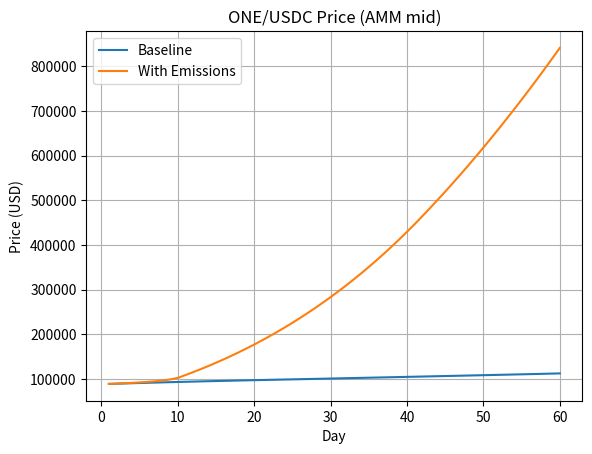
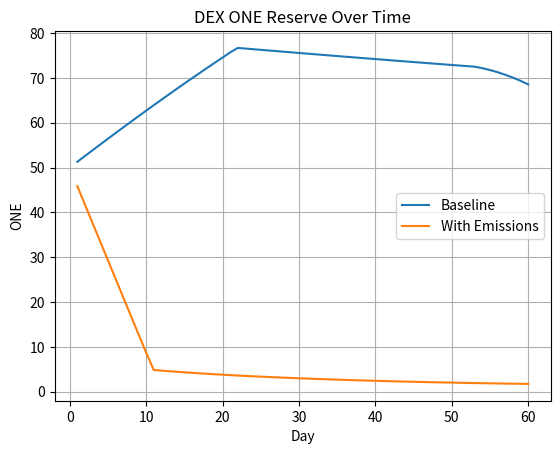
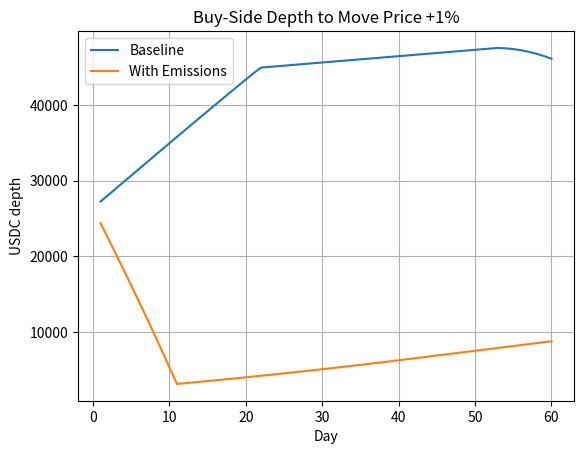
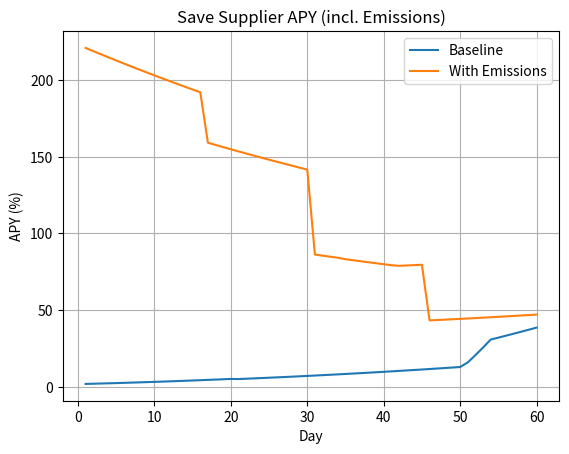
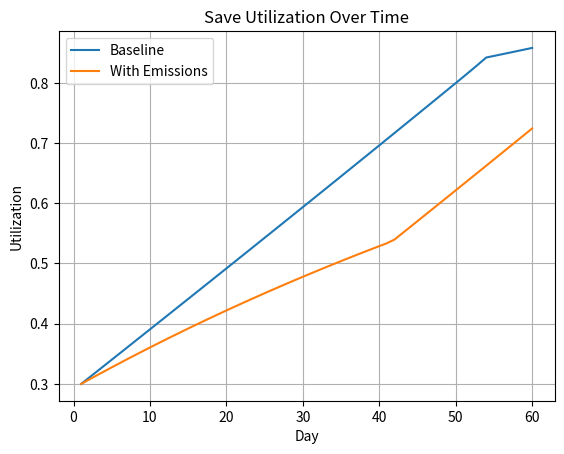
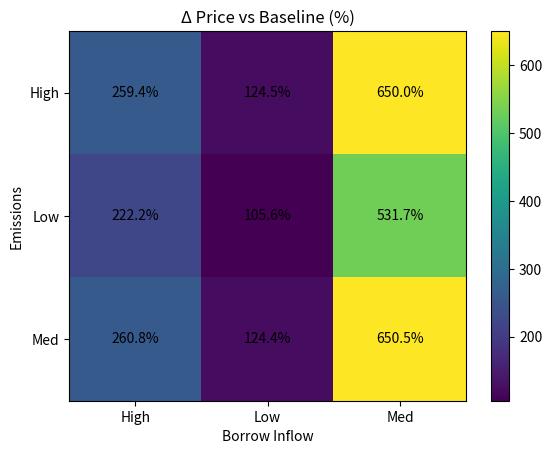
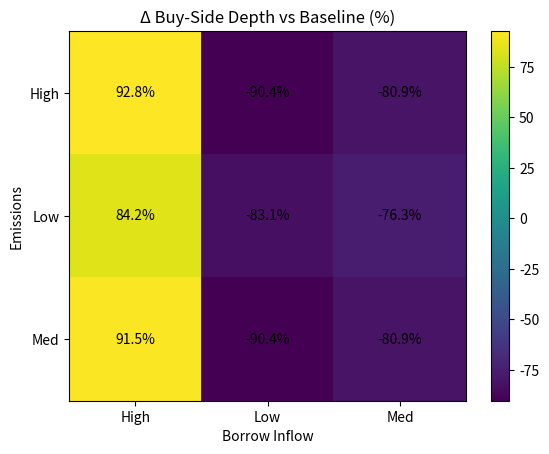
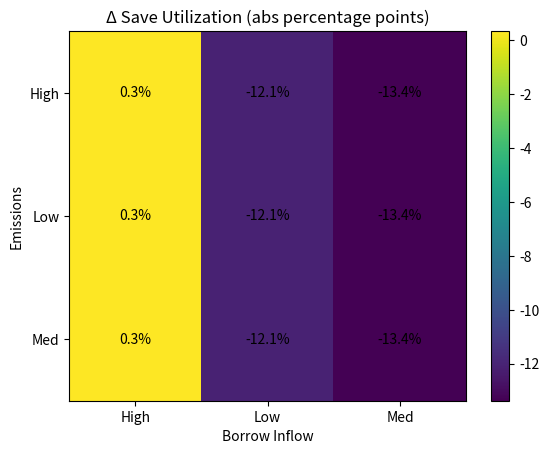

The script that saved these images, in order:

# (same content as before, compressed for brevity in this cell)
import os
import numpy as np
import pandas as pd
import matplotlib.pyplot as plt
from dataclasses import dataclass
from typing import Callable, Dict

CONFIG = dict(
    T=60, P0=88000.0, one_reserve0=50.0, dex_fee=0.003, daily_volume_as_tvls=0.25,
    lp_external_emissions_usd_per_day=0.0,
    optimal_util=0.80, min_borrow_apr=0.00, optimal_borrow_apr=0.18, max_borrow_apr=1.50,
    rf_low_util=0.50, rf_kink=0.80, rf_low_val=0.05, rf_mid_val=0.10, rf_high_val=0.20,
    save_supply_usd=2_000_000.0, save_borrow_util0=0.30, daily_borrow_inflow_pct=0.01,
    borrow_fee=0.001, deposit_limit_usd=3_000_000.0, total_one_liquidity=80.0,
    total_usdc_liquidity=3_000_000.0, apy_sensitivity=3.0, theta_long=0.7, theta_short=0.3,
    allow_one_borrowing=False, emissions_base_usd_per_day=10_000.0,
    emissions_decay_breakpoints=(30, 45), emissions_low_util_boost=1.20,
    grid_emissions_levels={"Low": 5000.0, "Med": 10000.0, "High": 20000.0},
    grid_borrow_levels={"Low": 0.0025, "Med": 0.01, "High": 0.03},
    output_dir="outputs"
)

@dataclass
class RateModel:
    optimal_util: float; min_borrow_apr: float; optimal_borrow_apr: float; max_borrow_apr: float
    rf_low_util: float; rf_kink: float; rf_low_val: float; rf_mid_val: float; rf_high_val: float
    def borrow_apr(self, u):
        u = max(0.0, min(1.0, u))
        if u <= self.optimal_util:
            if self.optimal_util == 0: return self.min_borrow_apr
            return self.min_borrow_apr + (self.optimal_borrow_apr - self.min_borrow_apr) * (u / self.optimal_util)
        rem = (u - self.optimal_util) / max(1e-9, (1.0 - self.optimal_util))
        return self.optimal_borrow_apr + rem * (self.max_borrow_apr - self.optimal_borrow_apr)
    def reserve_factor(self, u):
        if u < self.rf_low_util: return self.rf_low_val
        if u <= self.rf_kink: return self.rf_mid_val
        return self.rf_high_val
    def supply_apr(self, u):
        return self.borrow_apr(u) * u * (1.0 - self.reserve_factor(u))

def emissions_fn_factory(base_per_day, bp=(30,45), low_util_boost=1.20):
    d1, d2 = bp
    def _fn(day, util):
        if day <= d1: v = base_per_day
        elif day <= d2: v = base_per_day * 0.60
        else: v = base_per_day * 0.30
        if util < 0.40: v *= low_util_boost
        return v
    return _fn

def pool_price(x,y): return y/x if x>0 else float("inf")

def swap_usdc_for_one(x,y,usdc_in,fee):
    usdc_in_eff = usdc_in*(1.0-fee); k=x*y; new_y=y+usdc_in_eff; new_x=k/new_y; one_out=x-new_x
    return max(new_x,1e-9), max(new_y,1e-9), max(one_out,0.0)

def swap_one_for_usdc(x,y,one_in,fee):
    one_in_eff = one_in*(1.0-fee); k=x*y; new_x=x+one_in_eff; new_y=k/new_x; usdc_out=y-new_y
    return max(new_x,1e-9), max(new_y,1e-9), max(usdc_out,0.0)

def lp_fee_apy(daily_volume,tvl,fee):
    if tvl<=0: return 0.0
    return (daily_volume*fee/tvl)*365.0

def depth_to_move_up_1pct(x,y,fee):
    p0=pool_price(x,y); target=p0*1.01; usdc=0.0
    for _ in range(100):
        nx,ny,_=swap_usdc_for_one(x,y,usdc,fee); p=pool_price(nx,ny)
        if p>=target: break
        usdc+=max(y*0.001,1.0)
    return usdc

def soft_share(save_apy, lp_apy, sens):
    delta = save_apy - lp_apy
    return 1.0/(1.0+np.exp(-sens*delta))

def run_scenario(cfg, emissions_on, emissions_base_usd_per_day=None):
    T=cfg["T"]; P0=cfg["P0"]; x=float(cfg["one_reserve0"]); y=float(cfg["one_reserve0"]*P0)
    dex_fee=cfg["dex_fee"]; daily_volume_as_tvls=cfg["daily_volume_as_tvls"]
    lp_ext=cfg["lp_external_emissions_usd_per_day"]
    rm=RateModel(cfg["optimal_util"],cfg["min_borrow_apr"],cfg["optimal_borrow_apr"],cfg["max_borrow_apr"],
                 cfg["rf_low_util"],cfg["rf_kink"],cfg["rf_low_val"],cfg["rf_mid_val"],cfg["rf_high_val"])
    save_supply=min(cfg["save_supply_usd"],cfg["deposit_limit_usd"]); borrow_balance=save_supply*cfg["save_borrow_util0"]
    daily_borrow_inflow_pct=cfg["daily_borrow_inflow_pct"]
    total_one_liquidity=cfg["total_one_liquidity"]; apy_sensitivity=cfg["apy_sensitivity"]
    theta_long=cfg["theta_long"]; allow_one_borrowing=cfg["allow_one_borrowing"]; theta_short=cfg["theta_short"]
    one_idle=max(total_one_liquidity-x,0.0)
    base=cfg["emissions_base_usd_per_day"] if emissions_base_usd_per_day is None else emissions_base_usd_per_day
    efn=emissions_fn_factory(base,cfg["emissions_decay_breakpoints"],cfg["emissions_low_util_boost"])
    rows=[]
    for day in range(1,T+1):
        price=y/x; dex_tvl=x*price+y; daily_vol=daily_volume_as_tvls*dex_tvl
        lp_apy=lp_fee_apy(daily_vol,dex_tvl,dex_fee)+(lp_ext/dex_tvl*365.0 if dex_tvl>0 else 0.0)
        util=min(borrow_balance/max(save_supply,1e-9),1.0)
        supply_apr=rm.supply_apr(util); emissions_value=efn(day,util) if emissions_on else 0.0
        save_apy=supply_apr+(emissions_value/max(save_supply,1e-9))*365.0
        share_to_save=soft_share(save_apy,lp_apy,apy_sensitivity)
        one_shift=(share_to_save-0.5)*0.10*total_one_liquidity; max_withdrawable=max(x-5.0,0.0)
        if one_shift>0:
            move=min(one_shift,max_withdrawable); x-=move; one_idle+=move
        else:
            move=min(-one_shift,one_idle); x+=move; one_idle-=move
        y=x*price
        r_b=rm.borrow_apr(util); new_borrow_raw=save_supply*daily_borrow_inflow_pct
        remaining_liq=max(save_supply-borrow_balance,0.0); new_borrow=min(new_borrow_raw,remaining_liq)
        borrow_balance+=borrow_balance*(r_b/365.0); borrow_balance+=new_borrow
        usdc_for_buys=new_borrow*theta_long
        if usdc_for_buys>0: x,y,_=swap_usdc_for_one(x,y,usdc_for_buys,dex_fee)
        if allow_one_borrowing:
            one_for_sells=(new_borrow*theta_short)/max(price,1e-9)
            if one_for_sells>0: x,y,_=swap_one_for_usdc(x,y,one_for_sells,dex_fee)
        depth_up_1pct=depth_to_move_up_1pct(x,y,dex_fee)
        rows.append({"Day":day,"Price":y/x,"DEX ONE Reserve":x,"DEX USDC Reserve":y,"DEX TVL (USD)":dex_tvl,
                     "LP APY (fees+emissions)":lp_apy*100.0,"Save Utilization":util,
                     "Save Supply (USD)":save_supply,"Save Borrow Balance (USD)":borrow_balance,
                     "Save APY (supply+emissions)":save_apy*100.0,"Save Emissions USD/day":emissions_value,
                     "Depth to +1% (USDC)":depth_up_1pct,"ONE idle (outside LP)":one_idle})
        if save_apy>lp_apy: save_supply=min(save_supply*1.01,cfg["deposit_limit_usd"])
    return pd.DataFrame(rows)

def ensure_dir(p): os.makedirs(p, exist_ok=True)
def save_df(df, path): df.to_csv(path, index=False)

def plot_series(xs, ys, title, xlabel, ylabel, out_path, legend=None):
    plt.figure()
    for i,y in enumerate(ys):
        plt.plot(xs, y, label=None if not legend else legend[i])
    plt.title(title); plt.xlabel(xlabel); plt.ylabel(ylabel); plt.grid(True)
    if legend: plt.legend()
    plt.savefig(out_path, bbox_inches="tight"); plt.close()

def simple_heatmap(matrix, title, out_path):
    plt.figure(); plt.imshow(matrix.values, aspect="auto"); plt.title(title)
    plt.xlabel("Borrow Inflow"); plt.ylabel("Emissions")
    plt.xticks(range(len(matrix.columns)), matrix.columns); plt.yticks(range(len(matrix.index)), matrix.index)
    for i in range(matrix.shape[0]):
        for j in range(matrix.shape[1]):
            plt.text(j,i,f"{matrix.values[i,j]:.1f}%",ha="center",va="center")
    plt.colorbar(); plt.savefig(out_path, bbox_inches="tight"); plt.close()

def run_two_scenario_and_plots(cfg, outdir):
    ensure_dir(outdir)
    baseline=run_scenario(cfg, emissions_on=False)
    with_em=run_scenario(cfg, emissions_on=True, emissions_base_usd_per_day=cfg["emissions_base_usd_per_day"])
    save_df(baseline, os.path.join(outdir, "scenario_A_baseline.csv"))
    save_df(with_em, os.path.join(outdir, "scenario_B_with_emissions.csv"))
    summary=pd.DataFrame({
        "Metric":[ "Final Price (USD)","Final DEX ONE Reserve","Final DEX USDC Reserve","Final DEX TVL (USD)",
                   "Final Depth to +1% (USDC)","Final Save Utilization","Final Save Borrow Balance (USD)",
                   "Final Save APY (supply+emissions) %"],
        "Baseline":[baseline["Price"].iloc[-1],baseline["DEX ONE Reserve"].iloc[-1],baseline["DEX USDC Reserve"].iloc[-1],
                    baseline["DEX TVL (USD)"].iloc[-1],baseline["Depth to +1% (USDC)"].iloc[-1],
                    baseline["Save Utilization"].iloc[-1],baseline["Save Borrow Balance (USD)"].iloc[-1],
                    baseline["Save APY (supply+emissions)"].iloc[-1]],
        "With Emissions":[with_em["Price"].iloc[-1],with_em["DEX ONE Reserve"].iloc[-1],with_em["DEX USDC Reserve"].iloc[-1],
                    with_em["DEX TVL (USD)"].iloc[-1],with_em["Depth to +1% (USDC)"].iloc[-1],
                    with_em["Save Utilization"].iloc[-1],with_em["Save Borrow Balance (USD)"].iloc[-1],
                    with_em["Save APY (supply+emissions)"].iloc[-1]]
    })
    save_df(summary, os.path.join(outdir, "end_of_horizon_summary.csv"))
    xs=baseline["Day"]
    plot_series(xs,[baseline["Price"],with_em["Price"]],"ONE/USDC Price (AMM mid)","Day","Price (USD)",
                os.path.join(outdir,"price_paths.png"),legend=["Baseline","With Emissions"])
    plot_series(xs,[baseline["DEX ONE Reserve"],with_em["DEX ONE Reserve"]],"DEX ONE Reserve Over Time","Day","ONE",
                os.path.join(outdir,"dex_one_reserve.png"),legend=["Baseline","With Emissions"])
    plot_series(xs,[baseline["Depth to +1% (USDC)"],with_em["Depth to +1% (USDC)"]],"Buy-Side Depth to Move Price +1%","Day","USDC depth",
                os.path.join(outdir,"depth_to_plus1.png"),legend=["Baseline","With Emissions"])
    plot_series(xs,[baseline["Save APY (supply+emissions)"],with_em["Save APY (supply+emissions)"]],"Save Supplier APY (incl. Emissions)","Day","APY (%)",
                os.path.join(outdir,"save_supplier_apy.png"),legend=["Baseline","With Emissions"])
    plot_series(xs,[baseline["Save Utilization"],with_em["Save Utilization"]],"Save Utilization Over Time","Day","Utilization",
                os.path.join(outdir,"save_utilization.png"),legend=["Baseline","With Emissions"])
    return baseline, with_em, summary

def run_grid_and_heatmaps(cfg, outdir):
    ensure_dir(outdir); emis=cfg["grid_emissions_levels"]; bor=cfg["grid_borrow_levels"]
    base_by_inflow={}
    for blabel, inflow in bor.items():
        cfg_tmp=dict(cfg); cfg_tmp["daily_borrow_inflow_pct"]=inflow
        base_by_inflow[blabel]=run_scenario(cfg_tmp, emissions_on=False)
    rows=[]
    for elabel, ebase in emis.items():
        for blabel, inflow in bor.items():
            cfg_tmp=dict(cfg); cfg_tmp["daily_borrow_inflow_pct"]=inflow
            df=run_scenario(cfg_tmp, emissions_on=True, emissions_base_usd_per_day=ebase)
            base=base_by_inflow[blabel]
            rows.append({
                "Emissions":elabel,"BorrowInflow":blabel,"FinalPrice":df["Price"].iloc[-1],
                "FinalDepthTo+1%":df["Depth to +1% (USDC)"].iloc[-1],"FinalDEXTVL":df["DEX TVL (USD)"].iloc[-1],
                "FinalUtil":df["Save Utilization"].iloc[-1],
                "ΔPrice% vs Baseline":(df["Price"].iloc[-1]/base["Price"].iloc[-1]-1.0)*100.0,
                "ΔDepth% vs Baseline":(df["Depth to +1% (USDC)"].iloc[-1]/base["Depth to +1% (USDC)"].iloc[-1]-1.0)*100.0,
                "ΔDEXTVL% vs Baseline":(df["DEX TVL (USD)"].iloc[-1]/base["DEX TVL (USD)"].iloc[-1]-1.0)*100.0,
                "ΔUtil (abs pts)":(df["Save Utilization"].iloc[-1]-base["Save Utilization"].iloc[-1])*100.0})
    grid_df=pd.DataFrame(rows); ensure_dir(outdir); grid_df.to_csv(os.path.join(outdir,"grid_results.csv"), index=False)
    price_pivot=grid_df.pivot(index="Emissions", columns="BorrowInflow", values="ΔPrice% vs Baseline")
    depth_pivot=grid_df.pivot(index="Emissions", columns="BorrowInflow", values="ΔDepth% vs Baseline")
    util_pivot=grid_df.pivot(index="Emissions", columns="BorrowInflow", values="ΔUtil (abs pts)")
    simple_heatmap(price_pivot,"Δ Price vs Baseline (%)",os.path.join(outdir,"heatmap_price.png"))
    simple_heatmap(depth_pivot,"Δ Buy-Side Depth vs Baseline (%)",os.path.join(outdir,"heatmap_depth.png"))
    simple_heatmap(util_pivot,"Δ Save Utilization (abs percentage points)",os.path.join(outdir,"heatmap_util.png"))
    return grid_df

def main(cfg):
    out=cfg["output_dir"]; os.makedirs(out,exist_ok=True)
    import json; open(os.path.join(out,"config_used.json"),"w").write(json.dumps(cfg,indent=2))
    run_two_scenario_and_plots(cfg, os.path.join(out,"two_scenario"))
    run_grid_and_heatmaps(cfg, os.path.join(out,"grid"))
    print("Done. Outputs in", os.path.abspath(out))

if __name__=="__main__":
    main(CONFIG)
